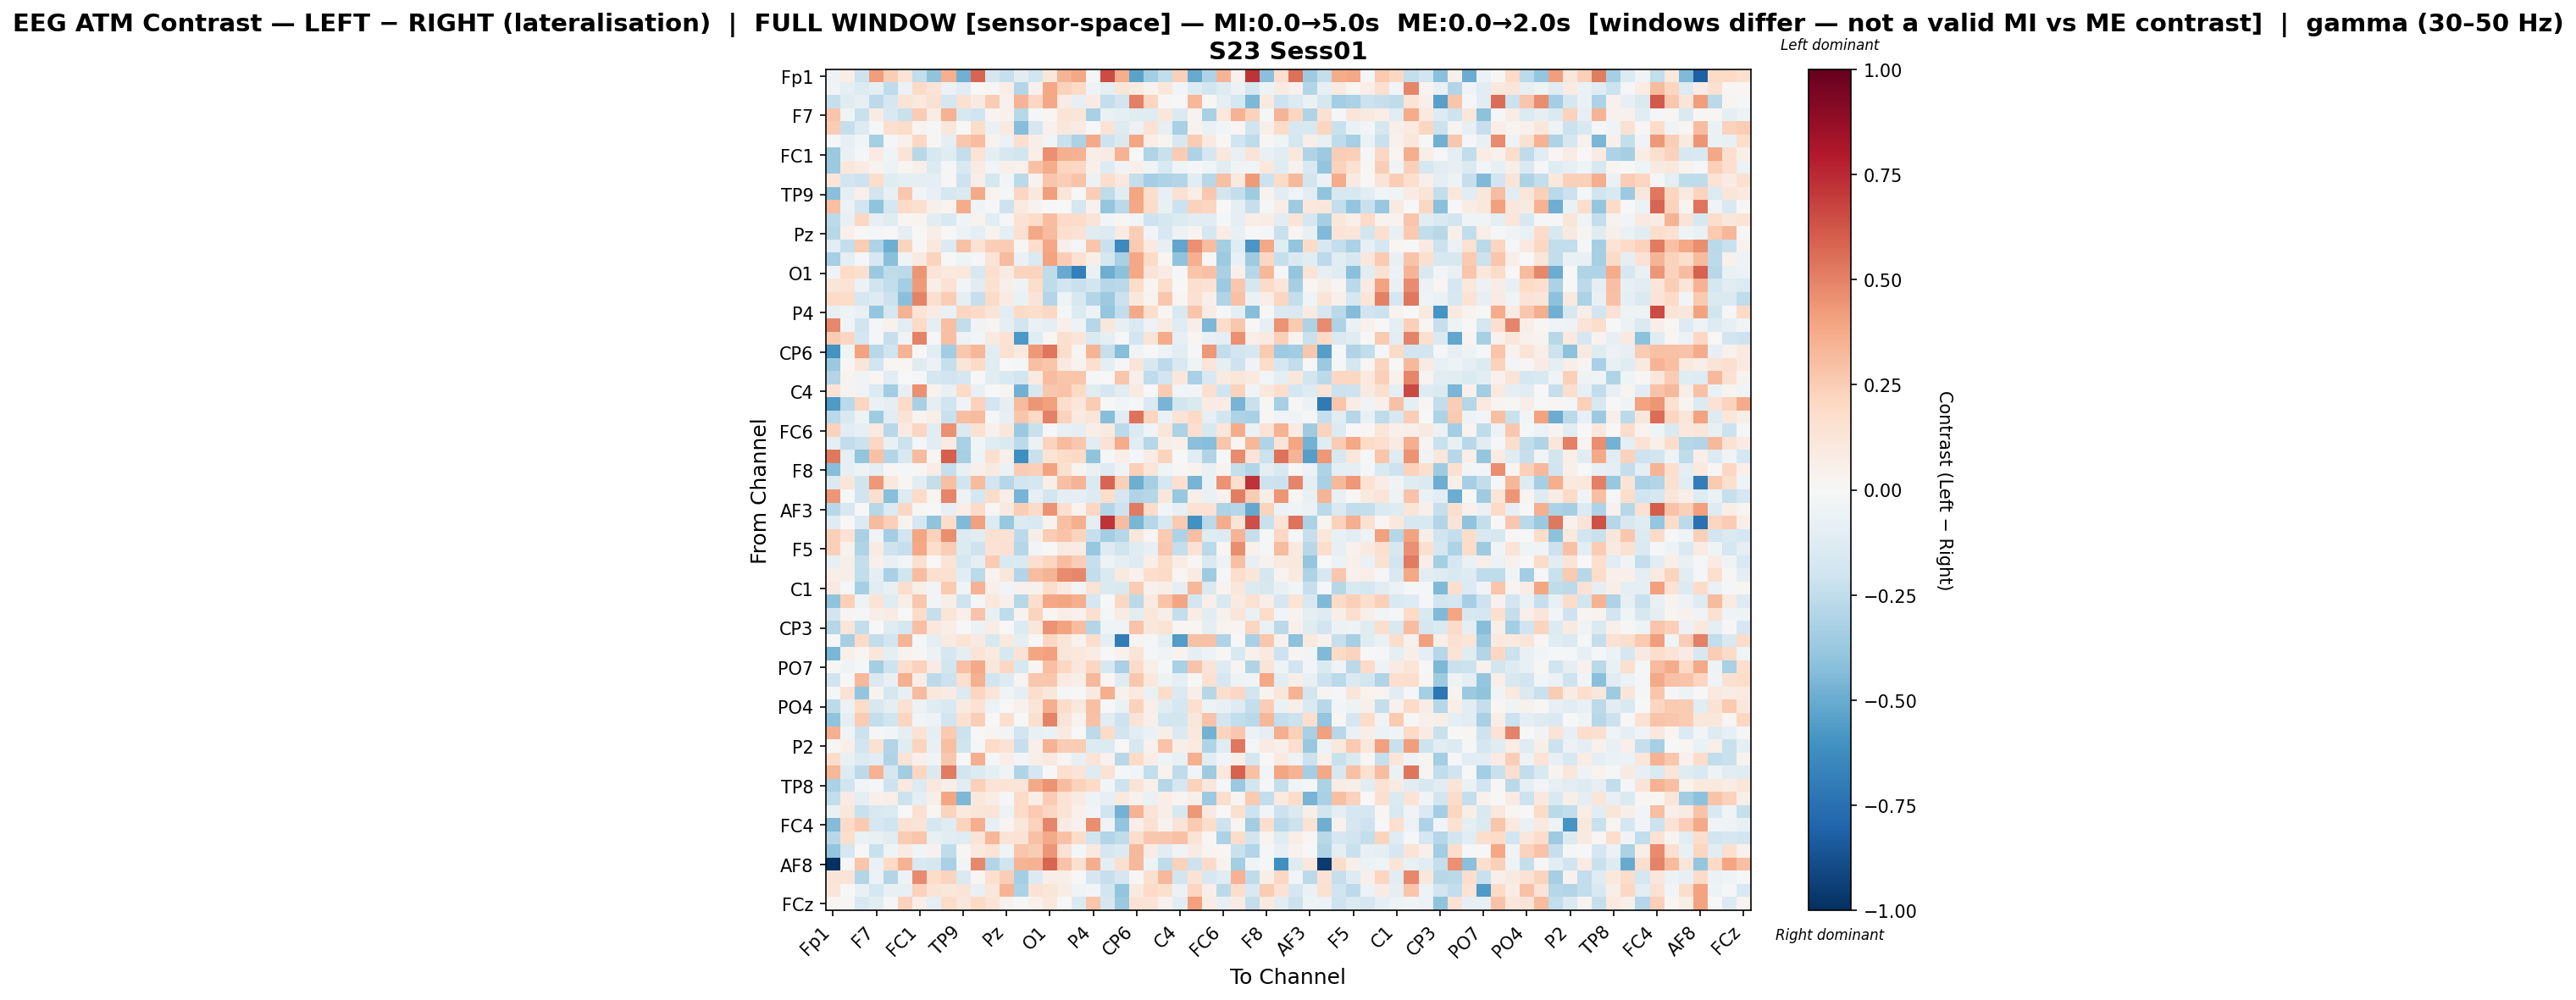

Data behind this chart, as committed beside it:
, Fp1, Fz, F3, F7, FT9, FC5, FC1, C3, T7, TP9, CP5, CP1, Pz, P3, P7, O1, Oz, O2, P4, P8, TP10, CP6, CP2
Fp1, -0.04785, 0.0661, -0.2037, 0.4188, 0.2453, 0.1256, -0.2498, -0.4028, 0.3526, -0.4795, 0.5782, -0.1668, -0.2325, -0.1077, -0.1877, 0.1119, 0.343, 0.3833, -0.01154, 0.6524, 0.3615, -0.5338, -0.3384
Fz, -0.03675, -0.09458, -0.1405, -0.08873, -0.2554, -0.06155, 0.1974, 0.1276, -0.05554, -0.1169, 0.005085, 0.01029, 0.07013, -0.296, 0.04595, 0.385, 0.2336, 0.1984, -0.04667, -0.0896, 0.1188, 0.09336, 0.03513
F3, -0.2309, -0.1238, -0.08547, -0.2621, -0.1645, 0.1389, 0.09595, 0.1498, -0.1721, 0.1529, 0.0881, 0.2578, 0.04366, 0.3399, 0.2095, 0.3868, 0.07196, -0.08283, 0.08506, -0.242, -0.1941, 0.5042, 0.2185
F7, 0.2812, -0.03401, -0.2253, 0.08571, -0.1501, -0.219, 0.2502, 0.0775, 0.3473, -0.1625, -0.2015, 0.03093, 0.04537, -0.2739, -0.01528, 0.01711, 0.1316, 0.1239, -0.3211, -0.06315, -0.09247, -0.1208, -0.1187
FT9, 0.2571, -0.2318, -0.1355, -0.01068, 0.1581, 0.1873, 0.03119, -0.02208, 0.1161, 0.001075, 0.181, -0.06712, 0.08712, -0.4234, -0.1695, 0.04247, 0.1137, 0.0829, 0.001374, 0.1375, -0.1313, -0.06146, 0.1443
FC5, -0.00784, -0.08049, -0.02601, -0.331, -0.01626, 0.04338, 0.2066, 0.008138, -0.08608, 0.2677, 0.3065, 0.0383, -0.0569, 0.1686, 0.06133, -0.02524, -0.2232, -0.3193, 0.3776, -0.2082, -0.1471, 0.3972, 0.07005
FC1, -0.3692, -0.07418, -0.009631, 0.0817, -0.04478, 0.1358, -0.2805, -0.1607, -0.1177, -0.2346, 0.1351, -0.0903, -0.1585, -0.1807, 0.06574, 0.4567, 0.3544, 0.3485, 0.06626, 0.08476, 0.3442, -0.000208, -0.3011
C3, -0.3602, 0.1151, 0.08355, 0.0338, -0.05458, 0.016, 0.04793, -0.1394, -0.01485, -0.1538, 0.08486, -0.03057, 0.04775, 0.0426, 0.2933, 0.3745, 0.2118, 0.2054, 0.0531, -0.1253, -0.03257, 0.05058, -0.0455
T7, 0.1179, -0.1831, -0.2034, 0.1737, -0.1192, -0.08892, -0.1009, -0.0876, 0.01114, -0.2035, 0.07009, -0.179, -0.03025, -0.2717, 0.03694, 0.2741, 0.2442, 0.2823, -0.06092, 0.1738, 0.1074, -0.237, -0.3366
TP9, -0.415, -0.08949, 0.04884, -0.1923, -0.07522, 0.2662, -0.03064, -0.07963, -0.1791, -0.1474, 0.3827, 0.03178, -0.009328, 0.2175, 0.1075, 0.4172, 0.1234, 0.00282, 0.2454, -0.2521, -0.1165, 0.3971, 0.1741
CP5, 0.3017, -0.05596, -0.1944, -0.4026, -0.1731, 0.1961, 0.1596, 0.05465, 0.03359, 0.3738, -0.03873, -0.02096, -0.2088, 0.08739, 0.03608, 0.00212, -0.005675, -0.1784, 0.04588, -0.3845, -0.2721, 0.3879, 0.1858
CP1, -0.2636, -0.07583, 0.2078, -0.08565, -0.1248, 0.01902, 0.02349, -0.1062, -0.1495, -0.0463, 0.03596, -0.1111, -0.0145, 0.146, 0.1845, 0.3107, 0.1973, 0.1816, 0.1288, -0.02716, 0.01675, -0.02848, -0.2038
Pz, -0.2758, 0.04699, -0.002342, -0.02263, 0.006127, -0.09168, 0.002238, 0.06062, 0.004628, -0.05636, -0.09732, 0.0325, -0.09884, 0.1524, 0.3864, 0.3158, 0.171, 0.1443, -0.1191, -0.1396, 0.08053, 0.2427, -0.0297
P3, -0.1123, -0.2351, 0.2529, -0.3053, -0.4891, 0.2227, 0.01206, 0.1056, -0.1379, 0.2953, 0.1432, 0.2477, 0.2535, 0.01336, 0.1731, 0.3871, 0.04808, -0.01639, 0.2764, -0.225, -0.633, 0.2616, 0.08723
P7, -0.3324, -0.09547, -0.01688, -0.1627, -0.4187, -0.03711, 0.09216, 0.2217, -0.006473, -0.04633, -0.02228, 0.1256, 0.3179, -0.06917, -0.1473, 0.4004, 0.2479, 0.1531, 0.05693, -0.1785, -0.3209, 0.3853, 0.2023
O1, -0.03348, 0.1954, 0.1565, -0.3686, -0.2517, -0.2721, 0.442, 0.1252, 0.09434, 0.1067, -0.1623, 0.167, 0.07861, 0.2258, 0.2199, -0.2551, -0.504, -0.6824, -0.0689, -0.4866, -0.4086, 0.3878, 0.1322
Oz, 0.1184, 0.1403, -0.05585, -0.2009, -0.2442, -0.3412, 0.4251, 0.0581, 0.1417, -0.02381, -0.1156, 0.1502, 0.05868, -0.04727, 0.1773, -0.2571, -0.1907, -0.2243, -0.183, -0.2878, -0.2682, 0.1859, 0.02356
O2, 0.191, 0.1806, -0.1666, -0.1267, -0.2151, -0.4146, 0.4952, 0.1608, 0.2451, -0.09773, -0.2287, 0.1942, 0.08173, -0.06575, 0.127, -0.2934, -0.04305, -0.1589, -0.292, -0.3616, -0.2115, 0.1084, 0.03809
P4, -0.08258, -0.05206, -0.07718, -0.3894, -0.1791, 0.3497, 0.1361, 0.08162, -0.06591, 0.2123, 0.1954, 0.1291, -0.1017, 0.2001, 0.1724, 0.2031, -0.009939, -0.1385, -0.04986, -0.3876, -0.2432, 0.3793, 0.1751
P8, 0.4773, -0.03409, -0.1999, -0.02241, 0.04312, -0.1026, 0.2028, -0.1009, 0.2991, -0.2465, -0.03314, 0.02997, -0.08879, -0.1936, -0.06487, -0.1006, 0.05168, -0.04852, -0.2857, 0.1158, -0.07837, -0.1424, -0.05302
TP10, 0.2512, 0.2125, -0.1731, -0.02159, -0.227, -0.03629, 0.4956, -0.008007, 0.2981, -0.05441, -0.02632, 0.08676, 0.1447, -0.5771, -0.1229, 0.01725, 0.1594, 0.1233, -0.1464, -0.0996, -0.01792, -0.1885, 0.1268
CP6, -0.5941, -0.04667, 0.3993, -0.2737, -0.2, 0.3432, 0.0009974, -0.1039, -0.3475, 0.2723, 0.3291, -0.108, 0.1512, 0.09709, 0.4336, 0.5324, 0.1779, 0.02663, 0.3422, -0.2269, -0.4267, -0.03797, -0.004664
CP2, -0.3737, 0.01345, 0.1208, -0.1923, 0.02141, 0.02, -0.1221, -0.05728, -0.2331, 0.1182, 0.2016, -0.1236, 0.00424, -0.01927, 0.3019, 0.2798, 0.0932, 0.03557, 0.1574, -0.09913, -0.007914, 0.1311, -0.1609
Cz, -0.292, 0.03645, -0.03296, 0.01656, -0.1122, 0.001199, -0.01437, -0.1784, -0.1945, -0.1707, -0.003184, -0.1041, -0.1519, -0.1843, 0.09359, 0.3048, 0.2735, 0.2756, -0.008663, 0.00484, 0.2792, 0.05343, -0.2569
C4, 0.1369, 0.03299, -0.03154, -0.1351, -0.3477, -0.0796, 0.4594, 0.03596, -0.07053, 0.1958, -0.07344, 0.003929, 0.02751, -0.4824, -0.1622, 0.272, 0.2833, 0.2022, -0.1202, -0.1651, -0.1166, 0.09041, 0.0003428
T8, -0.5636, -0.2719, 0.214, -0.06805, -0.0936, 0.1957, -0.3209, -0.08641, -0.2022, -0.0366, 0.2285, -0.1888, -0.09196, 0.3146, 0.4435, 0.4107, 0.1757, 0.1147, 0.2516, -0.001519, -0.0291, -0.01483, -0.1442
FT10, -0.2682, -0.1534, -0.05155, -0.3561, -0.1121, 0.1383, 0.03107, 0.05894, -0.2264, 0.2984, 0.3135, -0.01738, -0.08564, 0.2789, 0.2011, 0.5009, 0.2302, 0.09782, 0.1213, -0.4289, -0.1158, 0.5419, 0.217
FC6, 0.2281, -0.1114, -0.08583, 0.09992, -0.2769, 0.08581, 0.2159, -0.1121, 0.4583, -0.1418, 0.1503, 0.04014, 0.1126, -0.3707, -0.226, -0.0118, -0.0716, -0.08601, 0.06477, 0.09081, -0.2618, -0.1347, -0.03172
FC2, -0.09884, -0.2451, -0.2157, 0.208, -0.07772, -0.2147, -0.009023, -0.115, 0.07885, -0.3273, -0.03053, -0.1183, -0.144, -0.2616, -0.06025, 0.2221, 0.3144, 0.2667, -0.1141, 0.1455, 0.3741, -0.1167, -0.2859
F4, 0.5284, -0.08904, -0.397, 0.2938, -0.2941, -0.1611, 0.3141, 0.0228, 0.5962, -0.3317, -0.04564, 0.1587, 0.05411, -0.6117, -0.2242, 0.1388, 0.1834, 0.1969, -0.399, -0.02315, 0.06461, -0.01427, 0.07045
F8, -0.4225, -0.08343, -0.04991, -0.09445, 0.009279, -0.008404, 0.01235, 0.07706, -0.2335, -0.07499, 0.0493, 0.09315, -0.06023, 0.257, 0.236, 0.4002, 0.1568, 0.0258, -0.06357, -0.1265, -0.04033, 0.2411, 0.1177
Fp2, -0.1425, 0.1219, -0.1998, 0.437, 0.1027, 0.02055, -0.1037, -0.2384, 0.2993, -0.2029, 0.3142, -0.1946, -0.2855, -0.1922, -0.1769, 0.05893, 0.2985, 0.3393, -0.1468, 0.5823, 0.241, -0.4888, -0.3287
AF7, 0.4381, 0.004146, -0.1987, 0.1633, -0.4278, -0.1403, 0.1906, 0.02846, 0.485, -0.05295, -0.1738, 0.1813, 0.06558, -0.4659, -0.07975, -0.1799, -0.09932, -0.08808, -0.1265, 0.1728, -0.1715, -0.2996, -0.2852
AF3, -0.2771, -0.1613, 0.002457, -0.2759, -0.1365, 0.2087, 0.01256, -0.005214, -0.08492, 0.06391, 0.1947, 0.01298, 0.08788, 0.2485, 0.1934, 0.4483, 0.1617, 0.03207, 0.2079, -0.2931, -0.2041, 0.5164, 0.1838
AFz, -0.1178, 0.0007969, -0.1368, 0.3195, 0.2369, 0.03289, -0.1787, -0.4037, 0.1821, -0.4378, 0.4095, -0.1369, -0.3762, -0.1388, -0.1486, 0.03637, 0.3029, 0.3588, -0.08998, 0.7249, 0.3059, -0.4569, -0.2835
F1, 0.2404, 0.147, -0.3212, -0.0379, -0.3475, -0.1885, 0.3982, 0.2328, 0.4624, -0.1347, -0.11, 0.15, 0.1409, -0.2641, 0.05551, 0.2504, 0.287, 0.2202, -0.234, -0.3422, -0.284, 0.1165, 0.02747
F5, 0.2399, 0.04564, -0.2973, 0.08025, -0.2057, -0.2305, 0.3862, 0.1739, 0.2491, -0.1354, -0.2078, 0.1425, 0.1553, -0.2861, -0.02662, 0.007092, 0.09102, 0.07983, -0.3773, -0.1327, -0.2025, -0.1194, -0.08543
FT7, -0.08383, 0.06135, -0.2416, 0.04928, -0.07764, -0.03013, 0.1595, 0.0005508, 0.1366, -0.1764, -0.09042, 0.2539, -0.1488, -0.1475, 0.1623, 0.2151, 0.3117, 0.2495, -0.2324, -0.04692, -0.08979, -0.1313, 0.06388
FC3, 0.06895, 0.05977, -0.2479, -0.09329, -0.3266, -0.1969, 0.31, 0.1599, 0.1545, -0.1077, -0.2686, 0.03213, 0.1168, -0.2928, 0.3114, 0.3415, 0.4747, 0.4782, -0.2478, -0.1423, 0.09666, 0.0412, 0.1766
C1, 0.08921, -0.008045, -0.3303, -0.1159, -0.07707, 0.1776, 0.05934, -0.02901, 0.2641, -0.04656, 0.3477, 0.05248, -0.02584, 0.0443, 0.04507, 0.1784, 0.09349, -0.0253, 0.14, -0.1419, -0.1558, 0.2576, 0.04613
C5, -0.4056, 0.2348, -0.0526, 0.1346, -0.122, 0.0621, 0.2686, -0.02656, 0.06143, -0.2095, -0.02094, 0.1084, 0.0543, -0.2857, 0.1755, 0.3858, 0.3933, 0.3652, -0.1658, -0.006295, 0.2105, -0.2662, 0.09406
TP7, -0.186, 0.0279, -0.01159, 0.06196, 0.08469, 0.005954, 0.1808, -0.2292, 0.1222, 0.05037, 0.2824, -0.07098, -0.2514, 0.0367, 0.2264, 0.01856, 0.07029, 0.04026, 0.1611, -0.02135, 0.07963, -0.1072, 0.115
CP3, -0.2841, 0.1225, -0.2472, -0.001955, -0.1203, -0.1765, 0.2988, 0.105, 0.0697, 0.004273, -0.05815, 0.07561, -0.006579, -0.1356, 0.1143, 0.4506, 0.4035, 0.3072, -0.2945, -0.0437, -0.0418, 0.2887, 0.1145
P1, -0.01999, -0.3312, 0.1924, -0.2449, -0.1846, 0.3416, -0.01977, -0.09677, 0.08722, 0.1334, 0.09292, -0.1577, 0.09772, -0.0981, -0.002422, 0.2092, 0.1239, 0.0353, 0.1724, -0.09689, -0.6965, 0.02738, -0.007985
P5, -0.4578, 0.04755, 0.01731, 0.1095, -0.09328, 0.03865, 0.01002, -0.0575, -0.17, -0.09512, 0.132, 0.09677, -0.1591, 0.1478, 0.391, 0.4125, 0.118, 0.1052, 0.07738, -0.006873, 0.04116, 0.1323, -0.01035
PO7, 0.01304, -0.03395, -0.01929, -0.3406, -0.2095, 0.1747, 0.2315, 0.08266, -0.1846, 0.2968, 0.3808, 0.1123, 0.2063, -0.1625, 0.01699, 0.2993, 0.2053, 0.112, 0.2173, -0.1582, -0.3205, 0.1929, 0.06118
PO3, -0.2001, 0.001264, 0.3271, -0.1469, -0.07138, 0.3564, 0.06798, -0.2627, -0.2156, 0.1683, 0.3576, -0.1927, -0.1324, 0.02561, 0.2664, 0.2656, 0.08241, 0.05529, 0.3235, 0.01948, -0.1218, 0.2673, 0.1069
POz, -0.02172, 0.143, -0.3935, 0.03317, -0.1724, -0.079, 0.3191, 0.1064, 0.08205, -0.1373, 0.2175, 0.1207, -0.04487, -0.08747, 0.1745, 0.1106, -0.02003, 0.0008353, 0.0931, 0.3618, 0.0455, 0.1001, -0.0663
PO4, -0.2605, -0.05885, 0.1809, -0.1592, -0.08839, 0.1519, -0.06084, -0.1246, -0.1548, 0.09147, 0.1465, -0.05952, 0.005438, 0.04491, 0.1236, 0.36, 0.183, 0.1042, 0.2999, -7.343473846956622e-05, -0.06351, 0.2309, 0.06268
PO8, -0.401, -0.09892, 0.2512, -0.2375, -0.1977, 0.2117, -0.02459, -0.05451, -0.1901, 0.1562, 0.2476, -1.873380058099596e-05, 0.1667, 0.0005524, 0.1635, 0.4932, 0.1312, 0.03631, 0.2896, -0.1128, -0.2099, 0.1279, 0.04709
P6, 0.3567, -0.03518, -0.2156, -0.01778, -0.02427, -0.09702, 0.1416, -0.08919, 0.264, -0.2139, -0.007242, 0.03078, -0.0311, -0.1898, -0.07532, -0.06831, 0.0867, 0.004726, -0.2586, 0.1922, -0.1913, -0.1052, -0.06308
P2, 0.01248, 0.04936, -0.1888, 0.1526, -0.2955, -0.1247, 0.2238, -0.07177, 0.2995, -0.1985, -0.01235, 0.1909, 0.1456, -0.2293, 0.05077, 0.345, 0.2564, 0.2515, -0.1376, -0.1366, -0.005155, -0.164, 0.04106
CPz, 0.1839, -0.07421, -0.1356, -0.111, -0.3016, 0.1395, 0.05423, -0.04125, 0.2706, -0.0007744, 0.3666, -0.008531, 0.06743, -0.02887, 0.05657, 0.09944, 0.02759, -0.08133, 0.1266, 0.0441, -0.2753, 0.1962, 0.07566
CP4, 0.3323, -0.1268, -0.259, 0.3469, -0.1702, -0.346, 0.216, -0.1466, 0.5172, -0.188, -0.1397, -0.09297, -0.03273, -0.3006, -0.1774, -0.0008962, 0.1655, 0.1314, -0.1265, 0.1458, -0.01565, -0.02899, -0.2478
TP8, -0.3169, -0.1971, -0.02391, -0.0127, -0.207, 0.09508, -0.136, 0.105, 0.05647, -0.1098, 0.2349, 0.1352, 0.1375, 0.1214, 0.3757, 0.4507, 0.3049, 0.2312, 0.2007, -0.03023, -0.2067, 0.1284, 0.05005
C6, -0.2445, 0.07841, -0.09752, 0.04745, 0.06932, -0.2117, -0.09327, 0.06184, 0.3946, -0.4497, 0.1084, 0.07212, -0.01545, 0.1985, 0.06597, 0.2527, 0.1358, 0.07941, -0.0545, -0.08364, 0.09491, 0.04159, -0.06377
C2, -0.0698, 0.116, -0.219, -0.1537, -0.1361, 0.004592, 0.1487, 0.01586, 0.2233, 0.0988, 0.1227, 0.1276, -0.04791, 0.1986, 0.2642, 0.21, 0.1341, 0.04489, -0.02578, -0.1996, -0.4707, 0.3457, 0.1299
FC4, -0.4316, 0.189, 0.2636, -0.1641, -0.2015, 0.1455, 0.1276, -0.1693, -0.1189, 0.2234, 0.3667, -0.08294, 0.02473, 0.1158, 0.2281, 0.4919, 0.08072, 0.04685, 0.463, -0.03393, -0.3962, 0.07015, 0.1485
FT8, -0.28, 0.1776, -0.064, -0.07382, -0.1117, 0.2561, 0.2797, -0.0734, -0.1023, -0.1187, 0.1316, 0.3356, 0.138, 0.1411, 0.2954, 0.3769, 0.296, 0.1864, -0.1997, -0.2905, -0.2506, 0.1741, 0.2713
F6, -0.3955, -0.1735, -0.001899, -0.2261, -0.04623, 0.08115, -0.0304, 0.04041, -0.2551, 0.02207, 0.09604, 0.134, -0.03963, 0.2776, 0.2527, 0.4437, 0.1461, -0.01016, 0.0977, -0.1671, -0.1343, 0.3248, 0.0711
... 4 more rows
